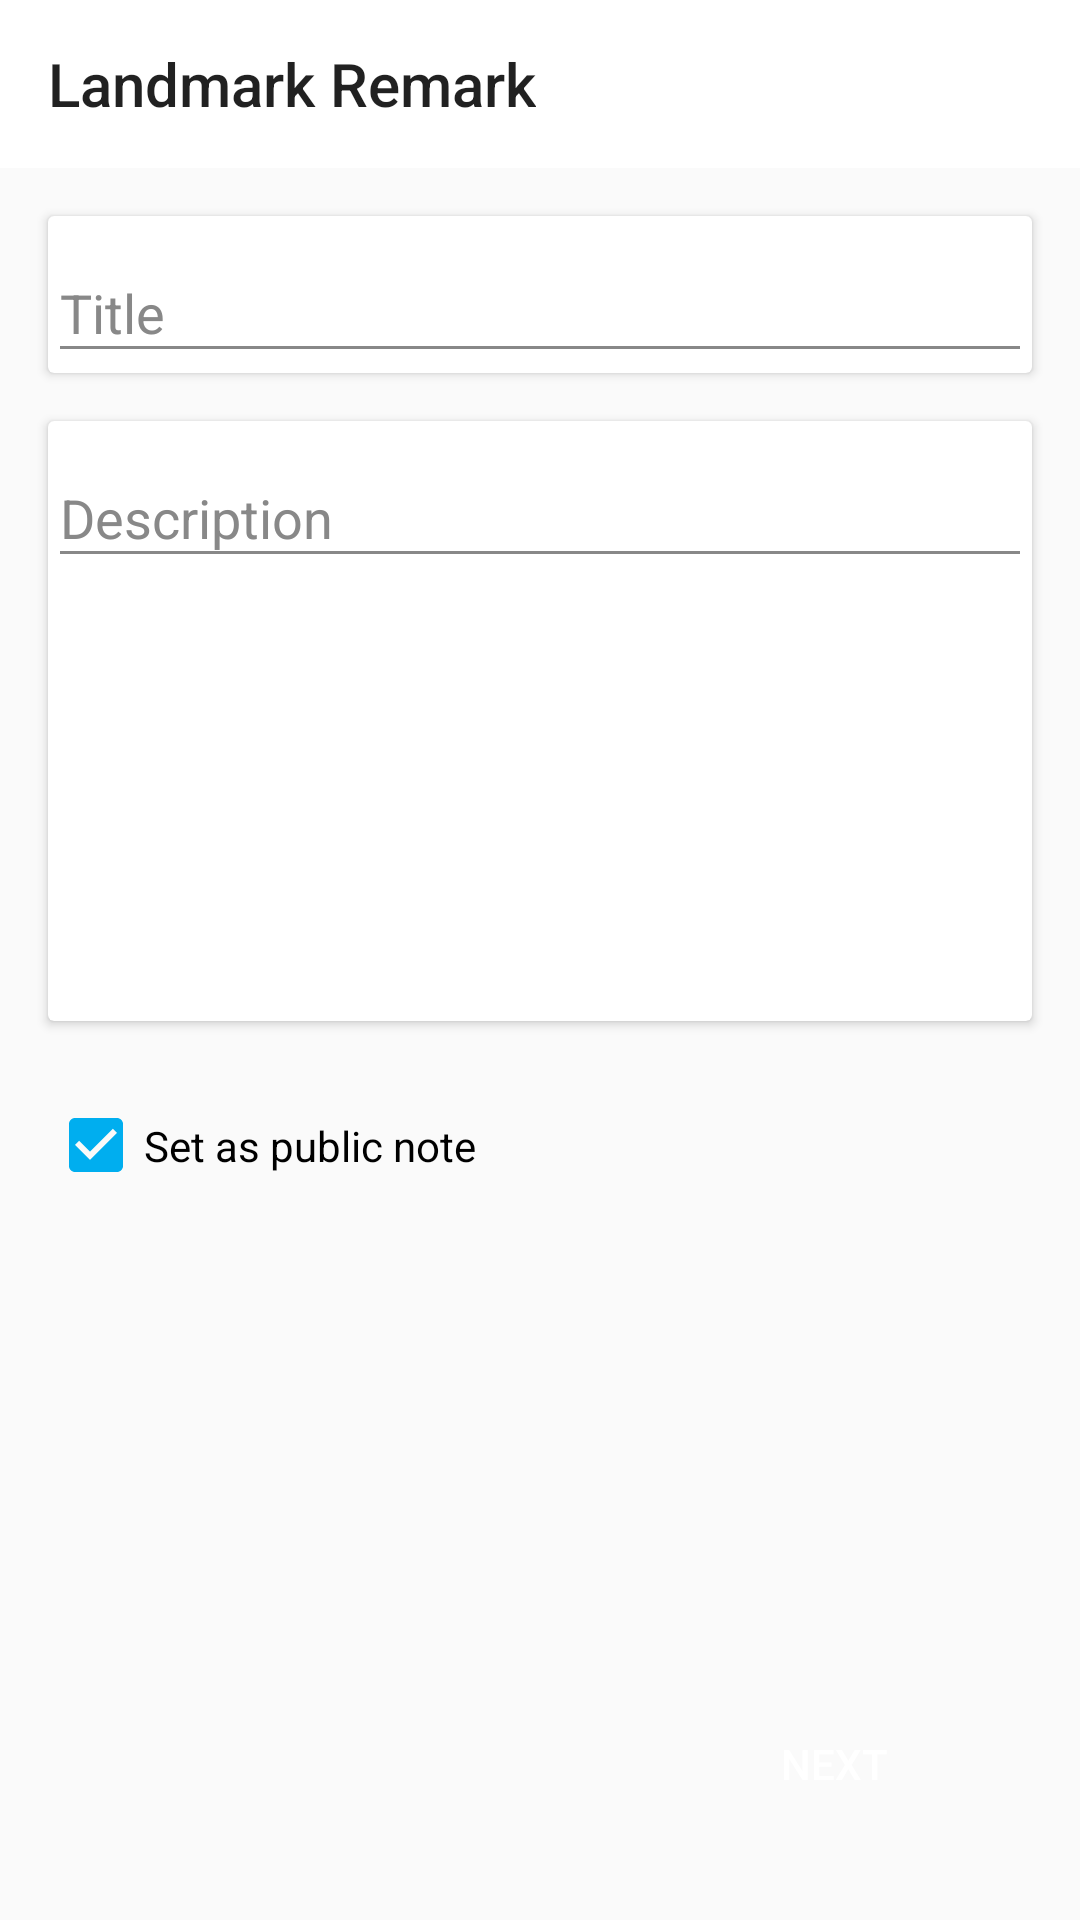

The Android layout XML behind this screen, and the referenced resources:
<!-- AndroidManifest.xml: application theme AppTheme -->
<!-- res/layout/activity_add_loaction_note.xml -->
<?xml version="1.0" encoding="utf-8"?>
<androidx.constraintlayout.widget.ConstraintLayout xmlns:android="http://schemas.android.com/apk/res/android"
    xmlns:app="http://schemas.android.com/apk/res-auto"
    xmlns:tools="http://schemas.android.com/tools"
    android:id="@+id/add_location_note_container"
    android:layout_width="match_parent"
    android:layout_height="match_parent"
    tools:context="com.example.landmarkremark.ui.map.MapFragment">

    <com.google.android.material.appbar.AppBarLayout
        android:id="@+id/toolbar"
        android:layout_width="match_parent"
        android:layout_height="wrap_content"
        app:layout_constraintStart_toStartOf="parent"
        app:layout_constraintTop_toTopOf="parent">

        <include
            android:id="@+id/main_toolbar"
            layout="@layout/action_bar" />

    </com.google.android.material.appbar.AppBarLayout>

    <androidx.constraintlayout.widget.ConstraintLayout
        android:layout_width="match_parent"
        android:layout_height="0dp"
        app:layout_constraintBottom_toBottomOf="parent"
        app:layout_constraintStart_toStartOf="parent"
        app:layout_constraintTop_toBottomOf="@+id/toolbar">

        <androidx.cardview.widget.CardView
            android:id="@+id/add_location_note_info_title_layout"
            android:layout_width="match_parent"
            android:layout_height="wrap_content"
            android:layout_margin="@dimen/margin_medium"
            android:hint="@string/add_location_note_info_title_hint"
            android:theme="@style/TextInputLayout"
            app:hintTextAppearance="@style/TextInputLayout.Label"
            app:layout_constraintTop_toTopOf="parent">

            <com.google.android.material.textfield.TextInputLayout
                android:layout_width="match_parent"
                android:layout_height="match_parent"
                android:hint="@string/add_location_note_info_title_hint"
                android:theme="@style/TextInputLayout"
                app:hintTextAppearance="@style/TextInputLayout.Label">

                <com.google.android.material.textfield.TextInputEditText
                    android:id="@+id/add_location_note_info_title"
                    android:layout_width="match_parent"
                    android:layout_height="wrap_content"
                    android:imeOptions="actionNext"
                    android:inputType="textPostalAddress" />
            </com.google.android.material.textfield.TextInputLayout>
        </androidx.cardview.widget.CardView>


        <androidx.cardview.widget.CardView
            android:id="@+id/add_location_note_info_description_layout"
            android:layout_width="match_parent"
            android:layout_height="@dimen/add_location_note_info_description_height"
            android:layout_margin="@dimen/margin_medium"
            android:hint="@string/add_location_note_info_description_hint"
            android:theme="@style/TextInputLayout"
            app:hintTextAppearance="@style/TextInputLayout.Label"
            app:layout_constraintTop_toBottomOf="@id/add_location_note_info_title_layout">

            <com.google.android.material.textfield.TextInputLayout
                android:layout_width="match_parent"
                android:layout_height="match_parent"
                android:hint="@string/add_location_note_info_description_hint"
                android:theme="@style/TextInputLayout"
                app:hintTextAppearance="@style/TextInputLayout.Label">

                <com.google.android.material.textfield.TextInputEditText
                    android:id="@+id/add_location_note_info_description"
                    android:layout_width="match_parent"
                    android:layout_height="wrap_content"
                    android:imeOptions="actionNext"
                    android:inputType="textMultiLine" />

            </com.google.android.material.textfield.TextInputLayout>
        </androidx.cardview.widget.CardView>


        <CheckBox
            android:id="@+id/add_location_note_info_visibility_checkbox"
            android:layout_width="wrap_content"
            android:layout_height="wrap_content"
            android:layout_margin="@dimen/margin_medium"
            android:buttonTint="@color/light_blue"
            android:checked="true"
            android:paddingTop="@dimen/padding_medium"
            android:paddingBottom="@dimen/padding_medium"
            android:text="@string/add_location_note_info_visibility_checkbox_hint"
            android:textSize="@dimen/text_medium"
            app:layout_constraintStart_toStartOf="parent"
            app:layout_constraintTop_toBottomOf="@id/add_location_note_info_description_layout" />

        <Button
            android:id="@+id/add_location_note_next"
            style="@style/Button"
            android:layout_width="wrap_content"
            android:layout_margin="@dimen/margin_large"
            android:text="@string/common_next"
            app:layout_constraintBottom_toBottomOf="parent"
            app:layout_constraintEnd_toEndOf="parent" />
    </androidx.constraintlayout.widget.ConstraintLayout>

</androidx.constraintlayout.widget.ConstraintLayout>
<!-- res/layout/action_bar.xml (included above) -->
<?xml version="1.0" encoding="utf-8"?>
<com.google.android.material.appbar.MaterialToolbar xmlns:android="http://schemas.android.com/apk/res/android"
    xmlns:app="http://schemas.android.com/apk/res-auto"
    android:id="@+id/toolbar"
    android:layout_width="match_parent"
    android:layout_height="?attr/actionBarSize"
    app:title="@string/app_name">
</com.google.android.material.appbar.MaterialToolbar>
<!-- resources referenced by this layout -->
<resources>
  <color name="light_blue">#00aeef</color>
  <dimen name="add_location_note_info_description_height">200dp</dimen>
  <dimen name="margin_large">32dp</dimen>
  <dimen name="margin_medium">16dp</dimen>
  <dimen name="padding_medium">16dp</dimen>
  <dimen name="text_medium">14sp</dimen>
  <string name="add_location_note_info_description_hint">Description</string>
  <string name="add_location_note_info_title_hint">Title</string>
  <string name="add_location_note_info_visibility_checkbox_hint">Set as public note</string>
  <string name="app_name">Landmark Remark</string>
  <string name="common_next">Next</string>
  <style name="Button" parent="@style/Widget.AppCompat.Button">
          <item name="android:layout_height">@dimen/button_height</item>
          <item name="android:background">@drawable/rounded_button</item>
          <item name="android:paddingStart">@dimen/padding_xlarge</item>
          <item name="android:paddingEnd">@dimen/padding_xlarge</item>
          <item name="android:textColor">@color/white</item>
      </style>
  <style name="TextInputLayout" parent="@style/Widget.Design.TextInputLayout">
          <item name="android:textColorHint">@color/hint</item>
          <item name="android:colorControlNormal">@color/hint</item>
          <item name="android:colorControlActivated">@color/light_blue</item>
      </style>
  <style name="TextInputLayout.Label">
          <item name="android:textColor">@color/light_blue</item>
          <item name="android:textSize">@dimen/text_small</item>
      </style>
  <style name="AppTheme" parent="Theme.AppCompat.Light.DarkActionBar">
          
          <item name="colorPrimary">@color/colorPrimary</item>
          <item name="colorPrimaryDark">@color/colorPrimaryDark</item>
          <item name="colorAccent">@color/colorAccent</item>
          <item name="android:homeAsUpIndicator">@drawable/ic_back</item>
          <item name="drawerArrowStyle">@style/DrawerArrowStyle</item>
      </style>
  <dimen name="button_height">40dp</dimen>
  <dimen name="padding_xlarge">32dp</dimen>
  <color name="white">#FFF</color>
  <color name="hint">#888</color>
  <dimen name="text_small">12sp</dimen>
  <color name="colorPrimary">@color/white</color>
  <color name="colorPrimaryDark">@color/black</color>
  <color name="colorAccent">@color/light_blue</color>
  <style name="DrawerArrowStyle" parent="@style/Widget.AppCompat.DrawerArrowToggle">
          <item name="spinBars">true</item>
          <item name="color">@android:color/black</item>
      </style>
  <color name="black">#000</color>
</resources>
